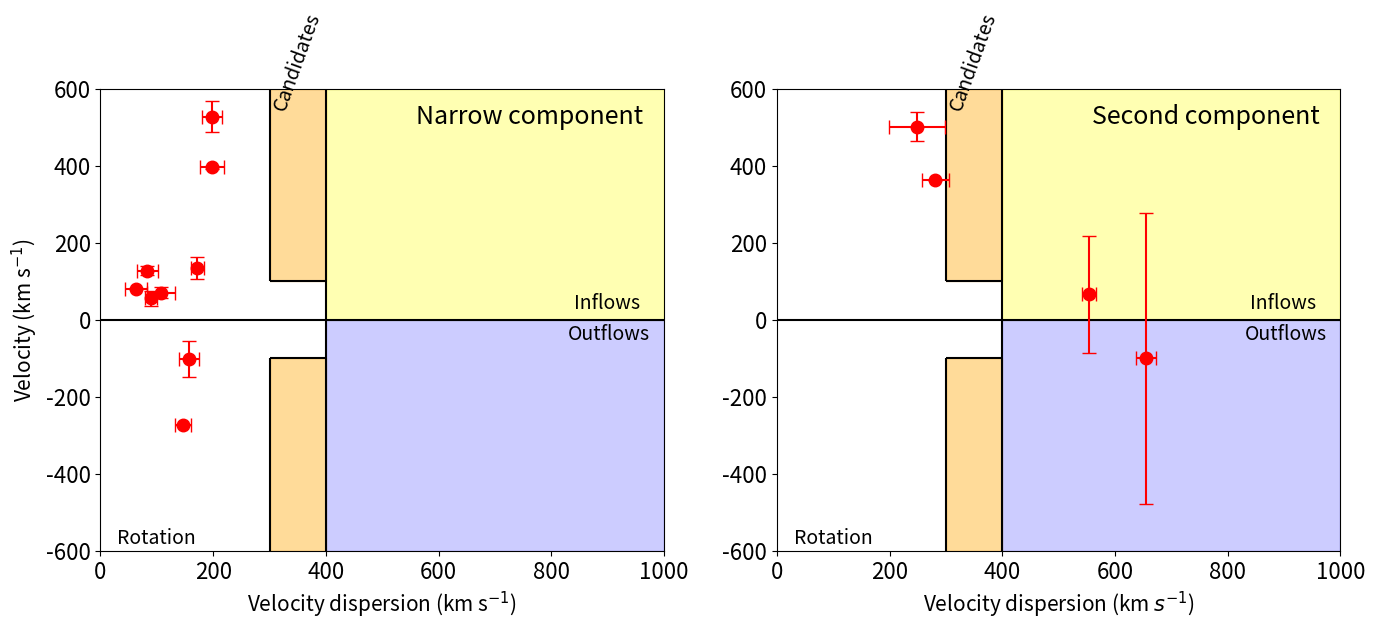

Reproduce this figure in Python. (Note: this script raises an exception after producing the figure.)
import numpy as np
import matplotlib.pyplot as plt

# We want to do a figure representing the velocity dispersion vs the velocity of the individual components
# We will do two separate subplots for each of the individual components
# To do this, we define the plot zone apart from the code 
def lines(comp):
     plt.hlines(0.,0.,1000.,'k')
     plt.vlines(400,-600.,600.,'k')
     plt.hlines(100,300,400,'k')
     plt.hlines(-100,300,400,'k')
     plt.vlines(300,100,600,'k')
     plt.vlines(300,-600,-100,'k')
     plt.xlim(0,1000)
     plt.ylim(-600,600)
     plt.fill_between(np.arange(400.,1001,5.),0.,600.,color='yellow',alpha=0.3)
     plt.fill_between(np.arange(400.,1001,5.),-600.,0.,color='blue',alpha=0.2)
     plt.fill_between(np.arange(300,401.,5.),100,600.,color='orange',alpha=0.4)
     plt.fill_between(np.arange(300,401.,5.),-600,-100.,color='orange',alpha=0.4)
     
     plt.text(30,-580,'Rotation',fontsize=14,weight='light')
     plt.text(300,550,'Candidates',fontsize=14,rotation=70,weight='light')
     plt.text(840,30,'Inflows',fontsize=14,weight='light')
     plt.text(830,-50,'Outflows',fontsize=14,weight='light')
     plt.text(560,510,comp,fontsize=18,weight='normal')
     
     plt.xticks(fontsize=16)
     plt.yticks(fontsize=16)

############################################################################################################
# Data
v_narrow = np.array([80.,134.,-275.,395.,-103.,70.,527.,55.,127.])
v_secondary = np.array([362.,-101.,501.,66.])
sig_narrow = np.array([63.,172.,146.,198.,157.,108.,198.,90.,83.])
sig_secondary = np.array([281.,655.,249.,554.])
erv_N = np.array([1.,29.,0.,4.,47.,15.,40.,19.,12.])
erv_S = np.array([0.,378.,38.,152.])
ersig_N = np.array([19.,12.,14.,22.,18.,25.,17.,11.,19.])
ersig_S = np.array([24.,18.,50.,12.])

############################################################################################################
# Define the main plot with two subplots     
fig = plt.figure(figsize=(16,6))

plt.subplot(1,2,1)
lines('Narrow component')
plt.errorbar(sig_narrow,v_narrow,erv_N,ersig_N,'ro',markersize=9,capsize=5)
plt.xlabel('Velocity dispersion (km s$^{-1}$)',fontsize=15)
plt.ylabel('Velocity (km s$^{-1}$)',fontsize=15)

# --------------------------------------------------------
plt.subplot(1,2,2)
lines('Second component')
plt.errorbar(sig_secondary,v_secondary,erv_S,ersig_S,'ro',markersize=9,capsize=5)
plt.xlabel('Velocity dispersion (km $s^{-1}$)',fontsize=15)

plt.savefig('/mnt/data/lhermosa/HLA_data/v_vs_sigma.png',bbox_inches='tight',pad_inches=0.2)
plt.savefig('/mnt/data/lhermosa/HLA_data/v_vs_sigma.pdf',format='pdf',bbox_inches='tight',pad_inches=0.2)
